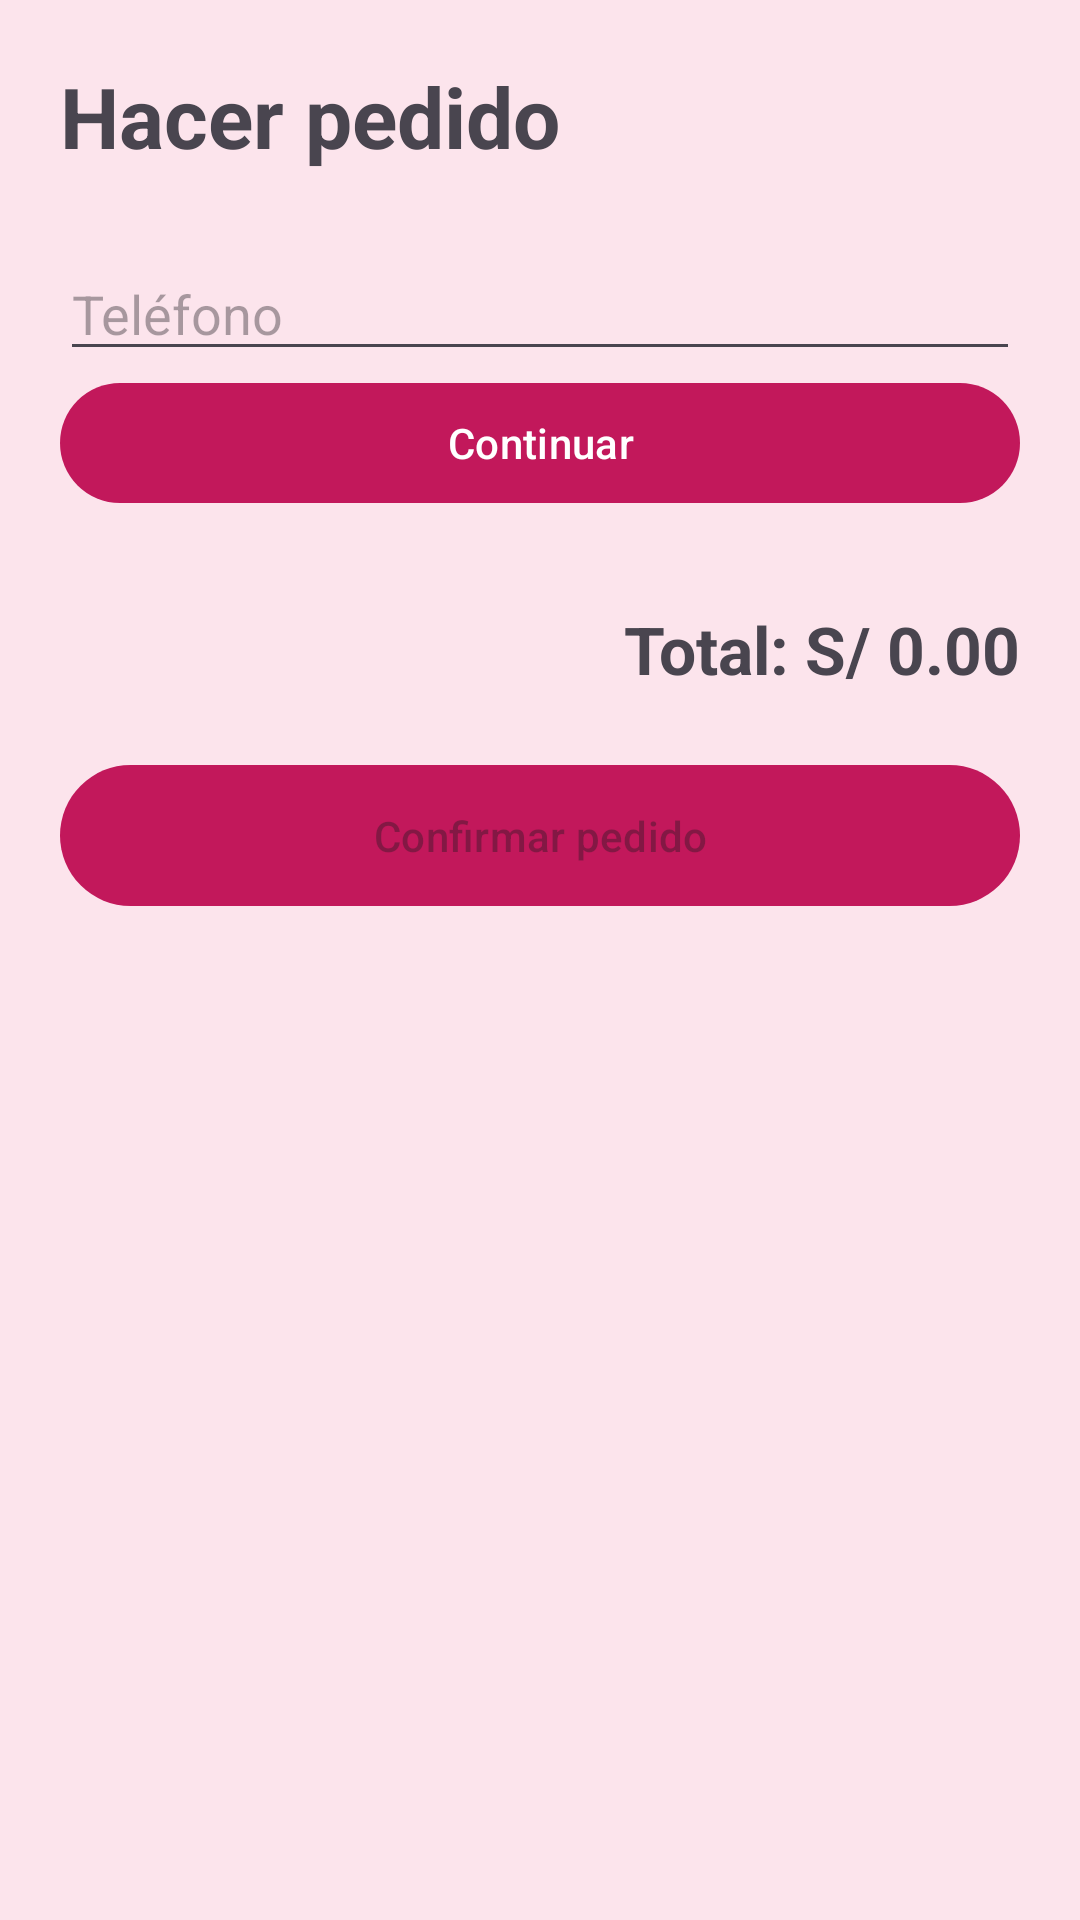

Here is an Android app screen rendered from its layout file. Give the layout XML and the strings, colors and styles it references.
<!-- AndroidManifest.xml: application theme Theme.ModaAp -->
<!-- res/layout/activity_pedido.xml -->
<?xml version="1.0" encoding="utf-8"?>
<LinearLayout
    xmlns:android="http://schemas.android.com/apk/res/android"
    xmlns:app="http://schemas.android.com/apk/res-auto"
    android:layout_width="match_parent"
    android:layout_height="match_parent"
    android:orientation="vertical"
    android:padding="20dp"
    android:background="@color/rosa_claro">


    <TextView
        android:layout_width="wrap_content"
        android:layout_height="wrap_content"
        android:text="Hacer pedido"
        android:textSize="28sp"
        android:textStyle="bold"/>


    <EditText
        android:id="@+id/etTelefono"
        android:layout_width="match_parent"
        android:layout_height="wrap_content"
        android:layout_marginTop="25dp"
        android:hint="Teléfono"
        android:inputType="phone"
        android:maxLength="9"/>


    <com.google.android.material.button.MaterialButton
        android:id="@+id/btnContinuar"
        android:layout_width="match_parent"
        android:layout_height="wrap_content"
        android:text="Continuar"
        app:backgroundTint="@color/rosa_principal"/>


    <TextView
        android:id="@+id/tvSaludo"
        android:layout_width="match_parent"
        android:layout_height="wrap_content"
        android:layout_marginTop="15dp"
        android:textSize="20sp"
        android:textStyle="bold"
        android:visibility="gone"/>


    <LinearLayout
        android:id="@+id/layoutNuevoCliente"
        android:layout_width="match_parent"
        android:layout_height="wrap_content"
        android:orientation="vertical"
        android:visibility="gone">


        <TextView
            android:layout_width="wrap_content"
            android:layout_height="wrap_content"
            android:text="Cliente nuevo"
            android:textStyle="bold"
            android:textSize="18sp"/>


        <EditText
            android:id="@+id/etNombres"
            android:layout_width="match_parent"
            android:layout_height="wrap_content"
            android:hint="Nombres"/>


        <EditText
            android:id="@+id/etApellidos"
            android:layout_width="match_parent"
            android:layout_height="wrap_content"
            android:hint="Apellidos"/>

    </LinearLayout>


    <TextView
        android:id="@+id/tvTotal"
        android:layout_width="match_parent"
        android:layout_height="wrap_content"
        android:layout_marginTop="30dp"
        android:gravity="end"
        android:text="Total: S/ 0.00"
        android:textSize="22sp"
        android:textStyle="bold"/>


    <com.google.android.material.button.MaterialButton
        android:id="@+id/btnConfirmar"
        android:layout_width="match_parent"
        android:layout_height="55dp"
        android:layout_marginTop="20dp"
        android:text="Confirmar pedido"
        android:enabled="false"
        app:backgroundTint="@color/rosa_principal"/>

</LinearLayout>
<!-- resources referenced by this layout -->
<resources>
  <color name="rosa_claro">#FCE4EC</color>
  <color name="rosa_principal">#C2185B</color>
  <style name="Theme.ModaAp" parent="Base.Theme.ModaAp" />
  <style name="Base.Theme.ModaAp" parent="Theme.Material3.DayNight.NoActionBar">
          <item name="colorPrimary">@color/rosa_principal</item>
  
          <item name="colorSecondary">@color/rosa_oscuro</item>
  
          <item name="android:statusBarColor">@color/rosa_oscuro</item>
  
      </style>
  <color name="rosa_oscuro">#880E4F</color>
</resources>
